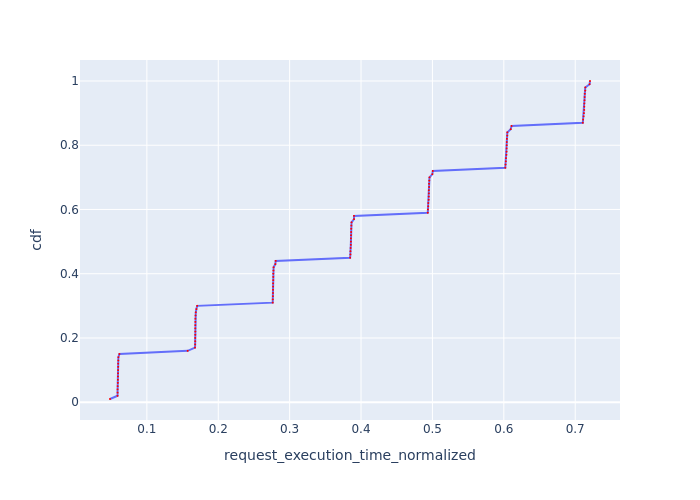

The table this chart was drawn from, first rows:
Request Id, request_execution_time_normalized, cdf
0_98, 0.04837, 0.01
0_28, 0.05896, 0.02
0_7, 0.05897, 0.03
0_14, 0.05897, 0.04
0_49, 0.05911, 0.05
0_56, 0.05933, 0.06
0_91, 0.05937, 0.07
0_77, 0.05949, 0.08
0_21, 0.05965, 0.09
0_42, 0.05966, 0.1
0_63, 0.05977, 0.11
0_35, 0.05978, 0.12
0_70, 0.05999, 0.13
0_84, 0.06014, 0.14
0_0, 0.06154, 0.15
0_99, 0.1572, 0.16
0_29, 0.1675, 0.17
0_64, 0.1676, 0.18
0_78, 0.1677, 0.19
0_8, 0.1678, 0.2
0_15, 0.1678, 0.21
0_57, 0.1678, 0.22
0_50, 0.1678, 0.23
0_36, 0.1679, 0.24
0_71, 0.1679, 0.25
0_92, 0.1679, 0.26
0_43, 0.1682, 0.27
0_85, 0.1685, 0.28
0_22, 0.1694, 0.29
0_1, 0.1705, 0.3
0_65, 0.2763, 0.31
0_30, 0.2764, 0.32
0_72, 0.2766, 0.33
0_51, 0.2767, 0.34
0_58, 0.2767, 0.35
0_79, 0.2768, 0.36
0_9, 0.2769, 0.37
0_93, 0.277, 0.38
0_16, 0.277, 0.39
0_37, 0.2771, 0.4
0_86, 0.2773, 0.41
0_44, 0.2775, 0.42
0_23, 0.28, 0.43
0_2, 0.2804, 0.44
0_66, 0.3847, 0.45
0_73, 0.3852, 0.46
0_31, 0.3852, 0.47
0_52, 0.3854, 0.48
0_59, 0.3857, 0.49
0_10, 0.3858, 0.5
0_80, 0.3859, 0.51
0_38, 0.386, 0.52
0_94, 0.3861, 0.53
0_87, 0.3862, 0.54
0_17, 0.3864, 0.55
0_45, 0.3867, 0.56
0_24, 0.3902, 0.57
0_3, 0.3902, 0.58
0_67, 0.4935, 0.59
0_74, 0.4938, 0.6
... 40 more rows
